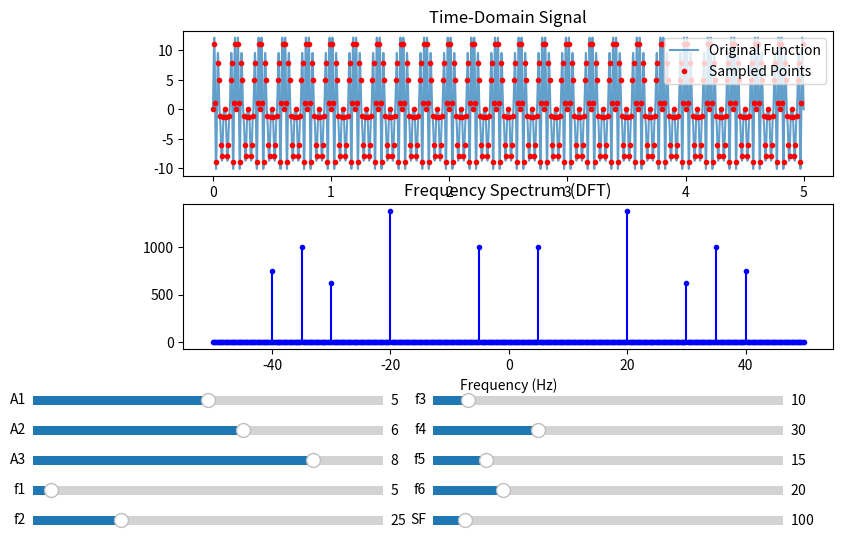

Python code for this plot:
import numpy as np
import matplotlib.pyplot as plt
from matplotlib.widgets import Slider

A1, A2, A3 = 5, 6, 8
f1, f2, f3, f4, f5, f6 = 5, 25, 10, 30, 15, 20
sampling_frequency = 100
duration = 5  

true_time_range = np.linspace(0, duration, 100000)  
sampled_time_range = np.arange(0, duration, 1 / sampling_frequency)  

def target_function_0(x, A1, A2, A3, f1, f2, f3, f4, f5, f6):
    return (A1 * np.sin(2 * np.pi * f1 * x) * np.sin(2 * np.pi * f2 * x)) + \
           (A2 * np.sin(2 * np.pi * f3 * x) * np.sin(2 * np.pi * f4 * x)) + \
           (A3 * np.sin(2 * np.pi * f5 * x) * np.sin(2 * np.pi * f6 * x))

# Compute Initial Signals
true_signal = target_function_0(true_time_range, A1, A2, A3, f1, f2, f3, f4, f5, f6)
sampled_signal = target_function_0(sampled_time_range, A1, A2, A3, f1, f2, f3, f4, f5, f6)

# Compute Initial Fourier Transform
dft_result = np.fft.fft(sampled_signal)
frequencies = np.fft.fftfreq(len(sampled_signal), d=1/sampling_frequency)  

fig, ax = plt.subplots(2, 1, figsize=(10, 6))
plt.subplots_adjust(left=0.25, bottom=0.35)  # Adjust layout for sliders

ax[0].plot(true_time_range, true_signal, label="Original Function", alpha=0.7)
sampled_plot, = ax[0].plot(sampled_time_range, sampled_signal, 'ro', label="Sampled Points", markersize=3)
ax[0].legend()
ax[0].set_title("Time-Domain Signal")

# Initial Frequency Spectrum
dft_magnitude = np.abs(dft_result)

stem_plot, = ax[1].plot(frequencies, dft_magnitude, 'bo', markersize=3)  
stem_lines = ax[1].vlines(frequencies, 0, dft_magnitude, colors='blue')  
ax[1].set_title("Frequency Spectrum (DFT)")
ax[1].set_xlabel("Frequency (Hz)")

# Slider Positions (Two Columns)
slider_positions = [
    (0.1, 0.25, "A1", 0, 10, A1),
    (0.1, 0.20, "A2", 0, 10, A2),
    (0.1, 0.15, "A3", 0, 10, A3),
    (0.1, 0.10, "f1", 0, 100, f1),
    (0.1, 0.05, "f2", 0, 100, f2),
    (0.5, 0.25, "f3", 0, 100, f3),
    (0.5, 0.20, "f4", 0, 100, f4),
    (0.5, 0.15, "f5", 0, 100, f5),
    (0.5, 0.10, "f6", 0, 100, f6),
    (0.5, 0.05, "SF", 10, 1000, sampling_frequency),
]

# Create Sliders
sliders = {}
for x_pos, y_pos, label, min_val, max_val, init_val in slider_positions:
    ax_slider = plt.axes([x_pos, y_pos, 0.35, 0.03])
    sliders[label] = Slider(ax_slider, label, min_val, max_val, valinit=init_val)

def update(val):
    A1, A2, A3 = sliders["A1"].val, sliders["A2"].val, sliders["A3"].val
    f1, f2, f3, f4, f5, f6 = sliders["f1"].val, sliders["f2"].val, sliders["f3"].val, sliders["f4"].val, sliders["f5"].val, sliders["f6"].val
    sample_frequency = sliders["SF"].val

    sampled_time_range = np.arange(0, duration, 1 / sample_frequency)
    
    updated_sampled_signal = target_function_0(sampled_time_range, A1, A2, A3, f1, f2, f3, f4, f5, f6)
    sampled_plot.set_xdata(sampled_time_range)
    sampled_plot.set_ydata(updated_sampled_signal)

    updated_dft = np.fft.fft(updated_sampled_signal)
    updated_frequencies = np.fft.fftfreq(len(updated_sampled_signal), d=1/sample_frequency)  
    updated_magnitude = np.abs(updated_dft[:len(updated_dft)])  

    # Update frequency spectrum plot
    stem_plot.set_data(updated_frequencies, updated_magnitude)  # Update points

    # FIX: Remove old lines and update with new ones
    global stem_lines
    segments = [[[x, 0], [x, y]] for x, y in zip(updated_frequencies, updated_magnitude)]
    stem_lines.set_segments(segments)  # Efficiently update the vlines
    
    fig.canvas.draw_idle()  # Redraw the figure

# Link Sliders to Update Function
for slider in sliders.values():
    slider.on_changed(update)

plt.show()
